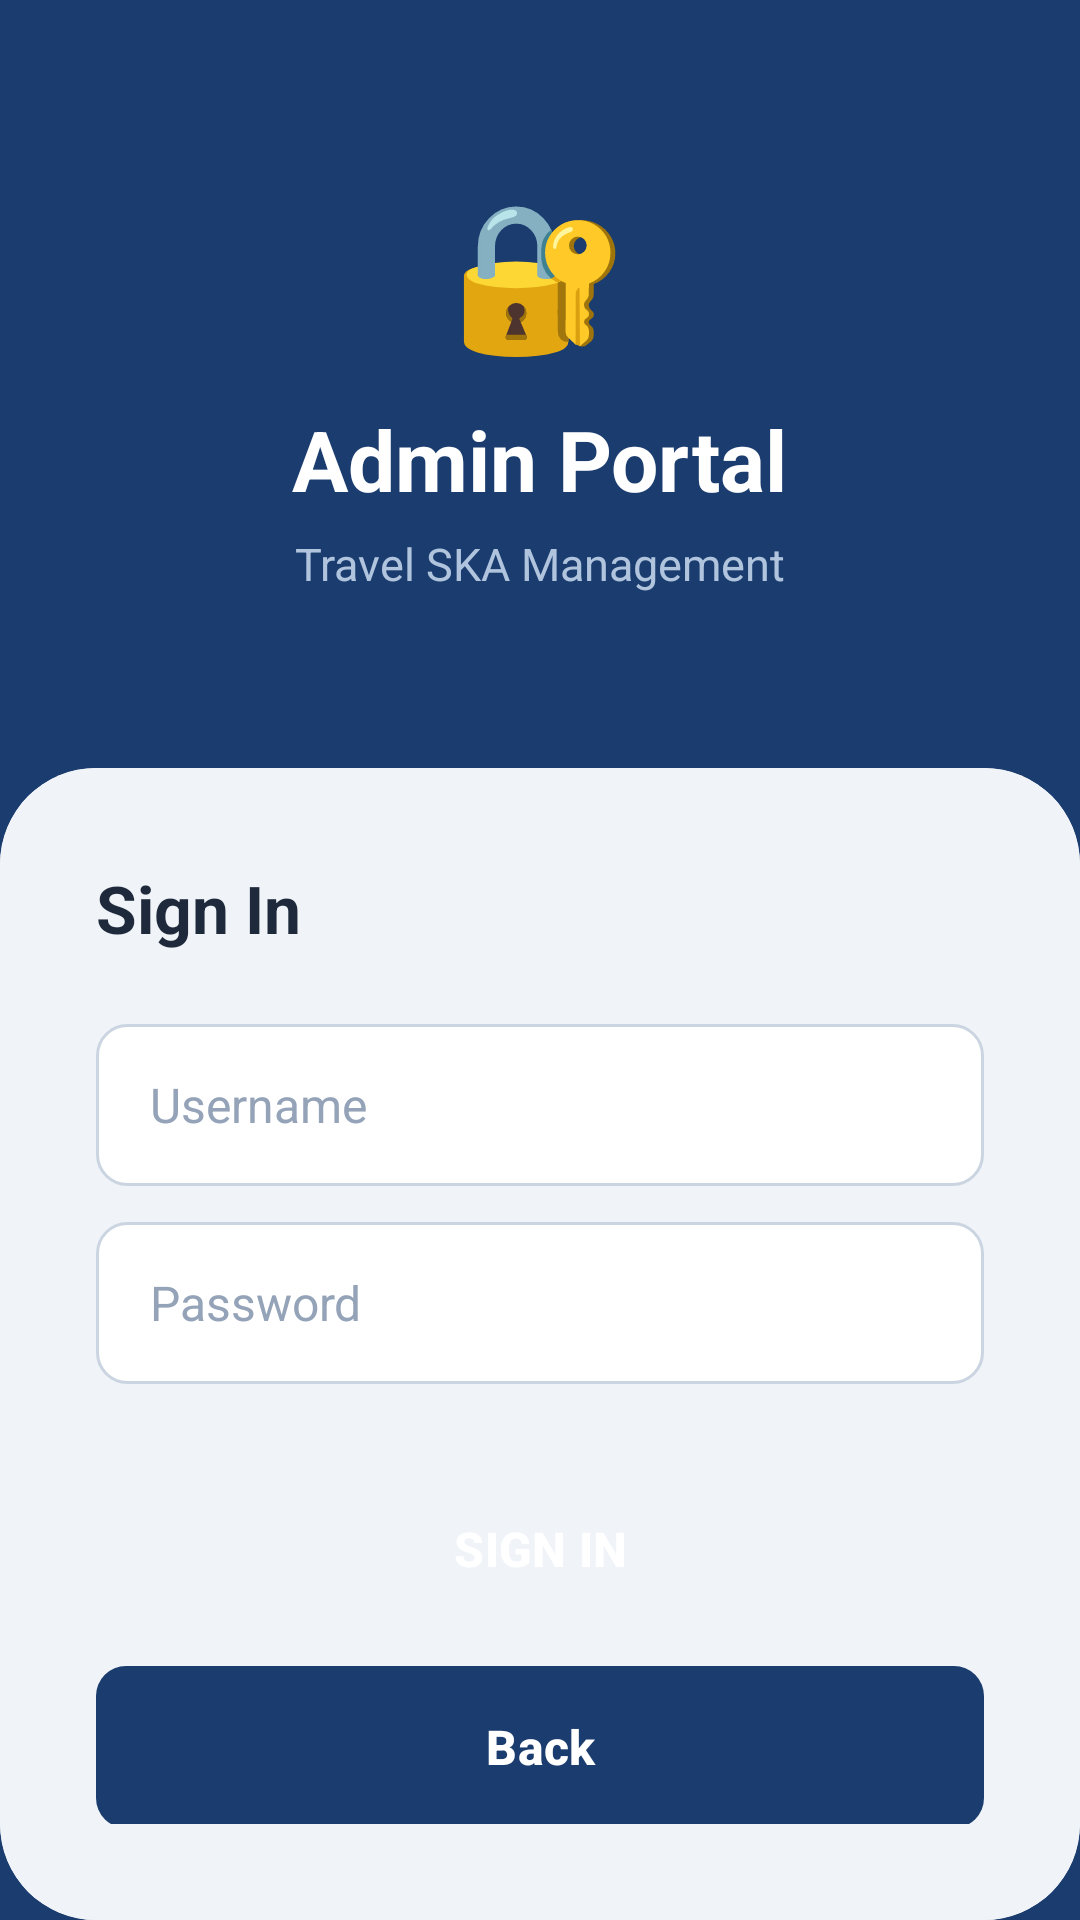

This screen was rendered from an Android layout file. Write that file and the resources it references.
<!-- AndroidManifest.xml: application theme Theme.TravelAks -->
<!-- res/layout/activity_admin_login.xml -->
<?xml version="1.0" encoding="utf-8"?>
<LinearLayout xmlns:android="http://schemas.android.com/apk/res/android"
    android:id="@+id/main"
    android:layout_width="match_parent"
    android:layout_height="match_parent"
    android:orientation="vertical"
    android:background="@color/primary">

    
    <LinearLayout
        android:layout_width="match_parent"
        android:layout_height="0dp"
        android:layout_weight="0.4"
        android:orientation="vertical"
        android:gravity="center"
        android:padding="24dp">

        <TextView
            android:layout_width="wrap_content"
            android:layout_height="wrap_content"
            android:text="🔐"
            android:textSize="48sp" />

        <TextView
            android:layout_width="wrap_content"
            android:layout_height="wrap_content"
            android:text="Admin Portal"
            android:textSize="28sp"
            android:textStyle="bold"
            android:textColor="#FFFFFF"
            android:layout_marginTop="12dp" />

        <TextView
            android:layout_width="wrap_content"
            android:layout_height="wrap_content"
            android:text="Travel SKA Management"
            android:textSize="15sp"
            android:textColor="#B0C4DE"
            android:layout_marginTop="6dp" />
    </LinearLayout>

    
    <androidx.cardview.widget.CardView
        xmlns:app="http://schemas.android.com/apk/res-auto"
        android:layout_width="match_parent"
        android:layout_height="0dp"
        android:layout_weight="0.6"
        app:cardCornerRadius="32dp"
        app:cardElevation="0dp"
        android:layout_margin="0dp">

        <LinearLayout
            android:layout_width="match_parent"
            android:layout_height="match_parent"
            android:orientation="vertical"
            android:padding="32dp"
            android:background="@color/bg_app">

            <TextView
                android:layout_width="wrap_content"
                android:layout_height="wrap_content"
                android:text="Sign In"
                android:textSize="22sp"
                android:textStyle="bold"
                android:textColor="@color/text_primary"
                android:layout_marginBottom="24dp" />

            <EditText
                android:id="@+id/et_admin_email"
                android:layout_width="match_parent"
                android:layout_height="54dp"
                android:background="@drawable/bg_input_field"
                android:paddingStart="18dp"
                android:paddingEnd="18dp"
                android:hint="Username"
                android:textColorHint="@color/text_hint"
                android:textColor="@color/text_primary"
                android:textSize="16sp"
                android:inputType="text"
                android:layout_marginBottom="12dp" />

            <EditText
                android:id="@+id/et_admin_password"
                android:layout_width="match_parent"
                android:layout_height="54dp"
                android:background="@drawable/bg_input_field"
                android:paddingStart="18dp"
                android:paddingEnd="18dp"
                android:hint="Password"
                android:textColorHint="@color/text_hint"
                android:textColor="@color/text_primary"
                android:textSize="16sp"
                android:inputType="textPassword"
                android:layout_marginBottom="28dp" />

            <Button
                android:id="@+id/btn_admin_login"
                android:layout_width="match_parent"
                android:layout_height="54dp"
                android:text="SIGN IN"
                android:textSize="16sp"
                android:textStyle="bold"
                android:textColor="#FFFFFF"
                android:background="@drawable/bg_btn_primary"
                android:elevation="2dp"
                android:layout_marginBottom="12dp" />

            <Button
                android:id="@+id/btn_back"
                android:layout_width="match_parent"
                android:layout_height="54dp"
                android:text="Back"
                android:textSize="16sp"
                android:textStyle="bold"
                android:textColor="#FFFFFF"
                android:background="@drawable/bg_btn_secondary" />
        </LinearLayout>
    </androidx.cardview.widget.CardView>
</LinearLayout>
<!-- resources referenced by this layout -->
<resources>
  <color name="bg_app">#F0F4F8</color>
  <color name="primary">#1A3C6E</color>
  <color name="text_hint">#94A3B8</color>
  <color name="text_primary">#1E293B</color>
  <!-- drawable bg_btn_secondary (drawable) -->
  <?xml version="1.0" encoding="utf-8"?>
  <shape xmlns:android="http://schemas.android.com/apk/res/android" android:shape="rectangle">
      <solid android:color="#64748B"/>
      <corners android:radius="10dp"/>
  </shape>
  <!-- drawable bg_input_field (drawable) -->
  <?xml version="1.0" encoding="utf-8"?>
  <shape xmlns:android="http://schemas.android.com/apk/res/android" android:shape="rectangle">
      <solid android:color="#FFFFFF"/>
      <stroke android:width="1dp" android:color="@color/border"/>
      <corners android:radius="10dp"/>
  </shape>
  <style name="Theme.TravelAks" parent="Base.Theme.TravelAks" />
  <color name="border">#CBD5E1</color>
  <style name="Base.Theme.TravelAks" parent="Theme.Material3.Light.NoActionBar">
          <item name="colorPrimary">@color/primary</item>
          <item name="colorPrimaryDark">@color/primary_dark</item>
          <item name="colorAccent">@color/accent</item>
          <item name="android:windowBackground">@color/bg_app</item>
      </style>
  <color name="primary_dark">#0D2647</color>
  <color name="accent">#2563EB</color>
</resources>
